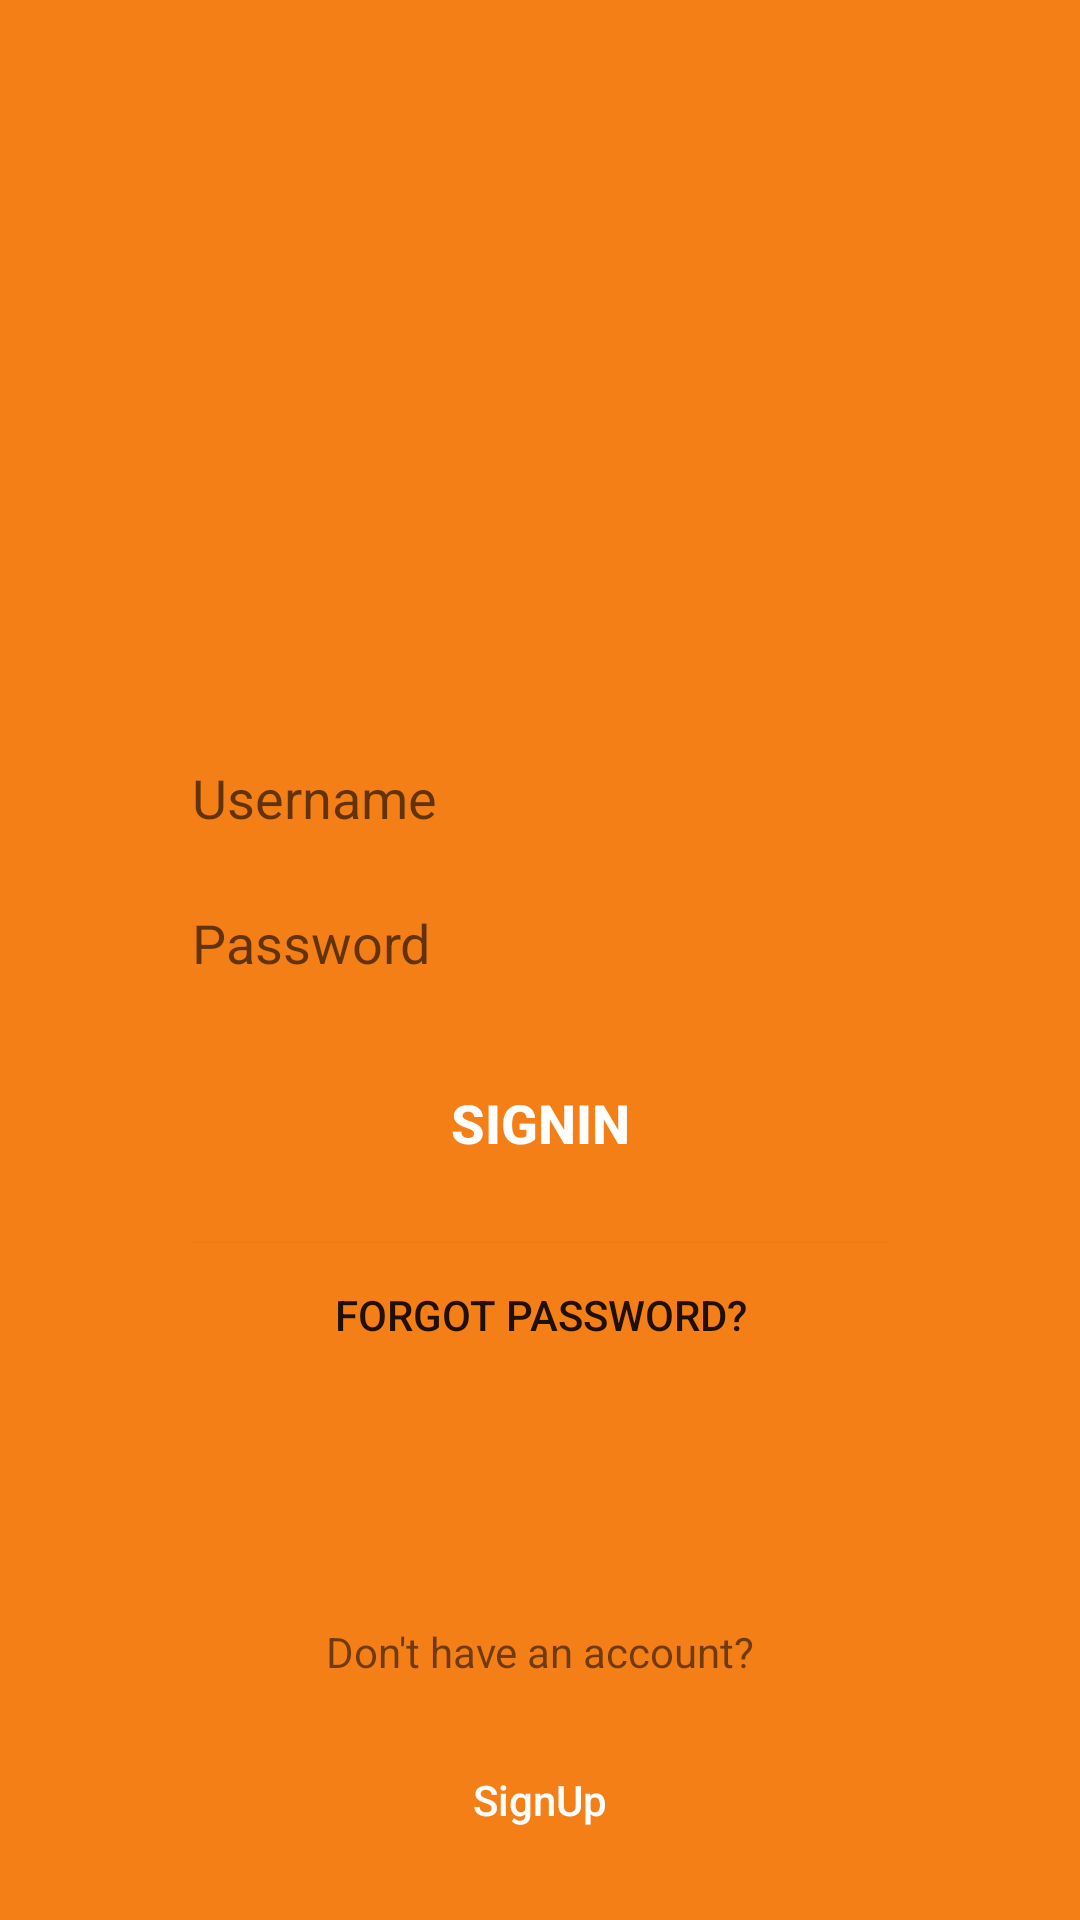

Write the Android layout XML for this screen, with the resource values it uses.
<!-- AndroidManifest.xml: application theme AppTheme -->
<!-- res/layout/login_fragment.xml -->
<?xml version="1.0" encoding="utf-8"?>
<FrameLayout xmlns:android="http://schemas.android.com/apk/res/android"
    xmlns:app="http://schemas.android.com/apk/res-auto"
    xmlns:tools="http://schemas.android.com/tools"
    android:layout_width="match_parent"
    android:layout_height="match_parent"
    android:background="@color/colorPrimary"
    android:orientation="vertical">


    <LinearLayout
        android:layout_width="match_parent"
        android:layout_height="wrap_content"
        android:layout_gravity="center_horizontal|center_vertical"
        android:layout_marginLeft="64dp"
        android:layout_marginRight="64dp"
        android:layout_marginBottom="24dp"
        android:clickable="false"
        android:clipChildren="false"
        android:orientation="vertical">


        <ImageView
            android:id="@+id/imageView"
            android:layout_width="100dp"
            android:layout_height="100dp"
            android:layout_gravity="center"
            android:layout_marginBottom="24dp"
            android:contentDescription="@string/logo"
            app:srcCompat="@drawable/ic_logo_eh_ho" />

        <EditText
            android:id="@+id/editTextLoginUsername"
            android:layout_width="match_parent"
            android:layout_height="wrap_content"
            android:layout_marginBottom="24dp"
            android:autofillHints=""
            android:background="@color/colorWhite"
            android:ems="10"
            android:hint="@string/username"
            android:inputType="textPersonName"
            tools:targetApi="o" />

        <EditText
            android:id="@+id/editTextLoginPassword"
            android:layout_width="match_parent"
            android:layout_height="wrap_content"
            android:layout_marginBottom="24dp"
            android:autofillHints=""
            android:background="@color/colorWhite"
            android:ems="10"
            android:hint="@string/password"
            android:inputType="textPassword"
            tools:targetApi="o" />

        <Button
            android:id="@+id/buttonLoginSignIn"
            android:layout_width="match_parent"
            android:layout_height="wrap_content"
            android:background="@color/colorWhite"
            android:text="@string/signin"
            android:textColor="@color/colorPrimaryDark"
            android:textSize="18sp"
            android:textStyle="bold" />

        <Button
            android:id="@+id/buttonLoginForgotPassword"
            android:layout_width="match_parent"
            android:layout_height="wrap_content"
            android:layout_marginTop="16dp"
            android:background="@color/colorPrimary"
            android:text="@string/forgot_password"
            android:textColor="@color/colorWhite" />
    </LinearLayout>

    <LinearLayout
        android:layout_width="wrap_content"
        android:layout_height="wrap_content"
        android:layout_gravity="bottom|center_horizontal"
        android:layout_marginBottom="16dp"
        android:gravity="bottom|center_horizontal"
        android:orientation="vertical">

        <TextView
            android:id="@+id/textViewLoginHaveAccount"
            android:layout_width="200dp"
            android:layout_height="wrap_content"
            android:layout_marginBottom="16dp"
            android:text="@string/dontHaveAccount"
            android:textAlignment="center"
            android:textColor="@color/colorWhite" />

        <Button
            android:id="@+id/buttonLoginSignUp"
            android:layout_width="150dp"
            android:layout_height="wrap_content"
            android:background="@color/colorWhite"
            android:text="@string/signup"
            android:textAllCaps="false"
            android:textColor="@color/colorPrimaryDark" />
    </LinearLayout>

</FrameLayout>
<!-- resources referenced by this layout -->
<resources>
  <color name="colorPrimary">#F57F17</color>
  <color name="colorPrimaryDark">#FFFFFF</color>
  <string name="dontHaveAccount">Don\'t have an account?</string>
  <string name="forgot_password">Forgot password?</string>
  <string name="logo">Logo</string>
  <string name="password">Password</string>
  <string name="signin">SignIn</string>
  <string name="signup">SignUp</string>
  <string name="username">Username</string>
  <style name="AppTheme" parent="Theme.AppCompat.Light.NoActionBar">
          
          <item name="colorPrimary">@color/colorPrimary</item>
          <item name="colorPrimaryDark">@color/colorPrimaryDark</item>
          <item name="colorAccent">@color/colorAccent</item>
      </style>
  <color name="colorAccent">#BC5100</color>
</resources>
